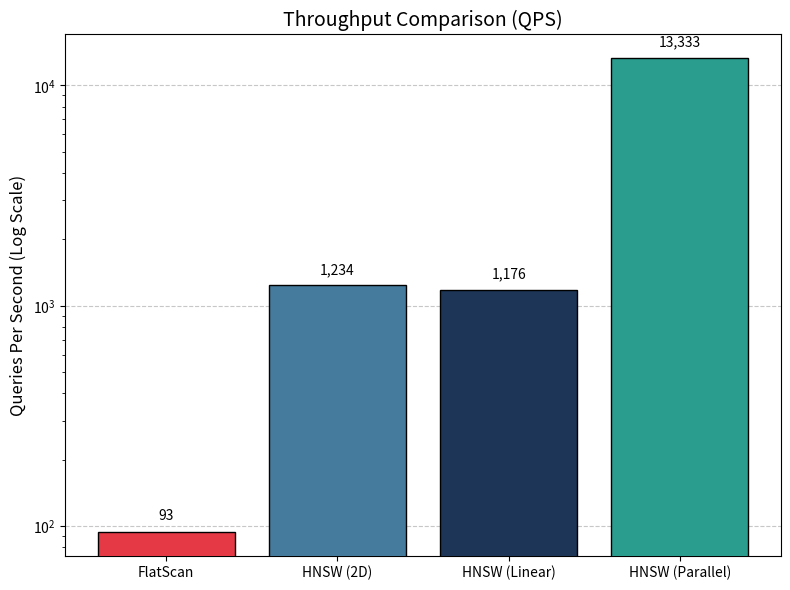
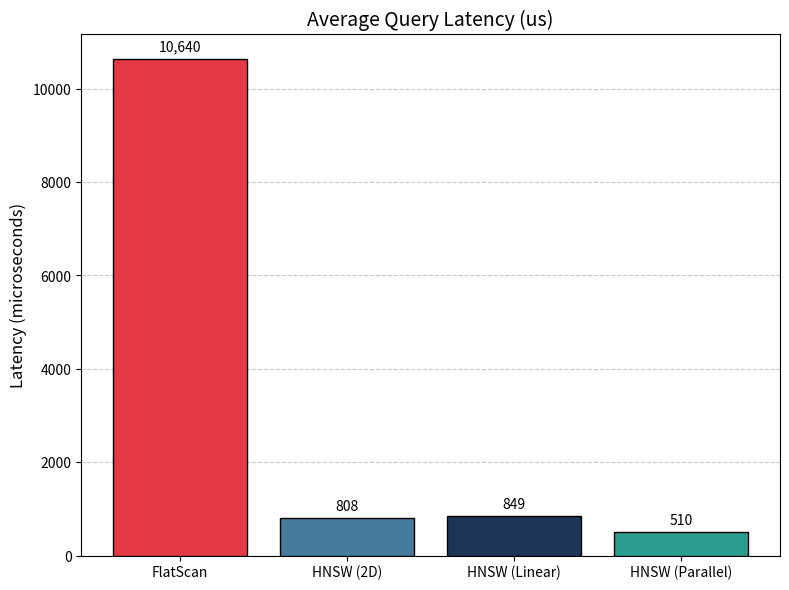
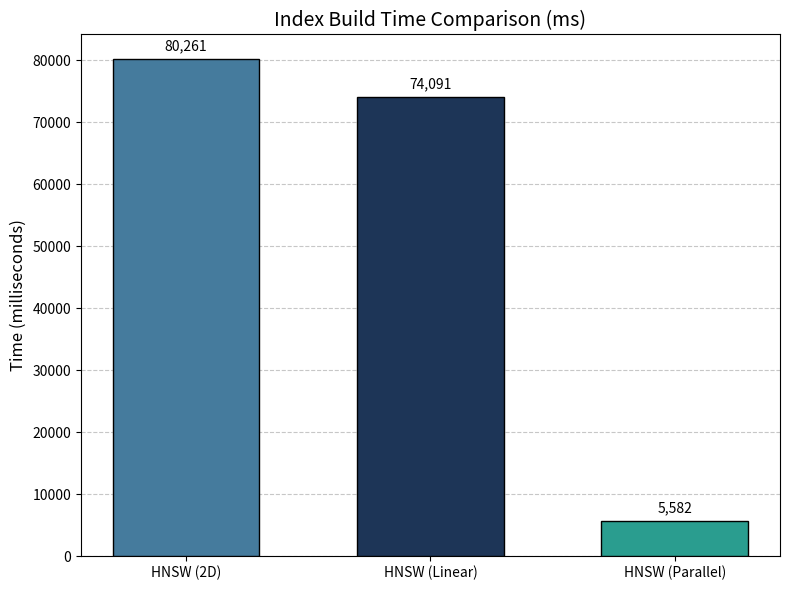
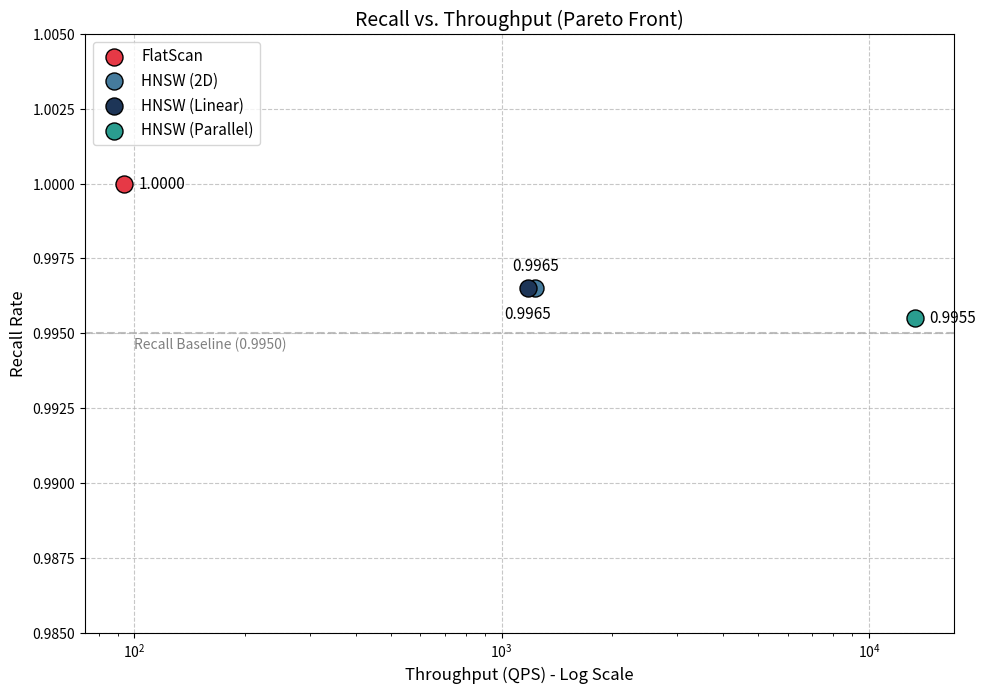

Reproduce these figures in Python, in order.
import matplotlib.pyplot as plt
import numpy as np
import os

# 确保输出目录存在
if not os.path.exists('results'):
    os.makedirs('results')

# ==========================================
# 0. 基础数据准备
# ==========================================
algorithms = ['FlatScan', 'HNSW (2D)', 'HNSW (Linear)', 'HNSW (Parallel)']
colors = ['#e63946', '#457b9d', '#1d3557', '#2a9d8f']

# 基础性能数据
qps_data = [93.98, 1234.57, 1176.47, 13333.33]
latency_data = [10640.97, 808.04, 849.57, 510.00]
recall_data = [1.0000, 0.9965, 0.9965, 0.9955]

# 建图时间数据
build_algos = ['HNSW (2D)', 'HNSW (Linear)', 'HNSW (Parallel)']
build_time_data = [80261.00, 74091.00, 5582.00]
build_colors = ['#457b9d', '#1d3557', '#2a9d8f']


def plot_base_bar_charts():
    # --- 图 1：吞吐量 (QPS) 对比 ---
    plt.figure(figsize=(8, 6), dpi=300)
    bars = plt.bar(algorithms, qps_data, color=colors, edgecolor='black', zorder=3)
    plt.yscale('log') # QPS 差异大，使用对数坐标
    plt.title('Throughput Comparison (QPS)', fontsize=14)
    plt.ylabel('Queries Per Second (Log Scale)', fontsize=12)
    plt.grid(axis='y', linestyle='--', alpha=0.7, zorder=0)
    
    for bar in bars:
        yval = bar.get_height()
        plt.text(bar.get_x() + bar.get_width()/2, yval * 1.1, f"{int(yval):,}", ha='center', va='bottom', fontsize=10)
    plt.tight_layout()
    plt.savefig('results/throughput_qps.png')
    plt.close()

    # --- 图 2：平均查询延迟对比 ---
    plt.figure(figsize=(8, 6), dpi=300)
    bars = plt.bar(algorithms, latency_data, color=colors, edgecolor='black', zorder=3)
    plt.title('Average Query Latency (us)', fontsize=14)
    plt.ylabel('Latency (microseconds)', fontsize=12)
    plt.grid(axis='y', linestyle='--', alpha=0.7, zorder=0)
    
    for bar in bars:
        yval = bar.get_height()
        plt.text(bar.get_x() + bar.get_width()/2, yval + 100, f"{int(yval):,}", ha='center', va='bottom', fontsize=10)
    plt.tight_layout()
    plt.savefig('results/query_latency.png')
    plt.close()

    # --- 图 3：建图耗时对比 ---
    plt.figure(figsize=(8, 6), dpi=300)
    bars = plt.bar(build_algos, build_time_data, color=build_colors, edgecolor='black', width=0.6, zorder=3)
    plt.title('Index Build Time Comparison (ms)', fontsize=14)
    plt.ylabel('Time (milliseconds)', fontsize=12)
    plt.grid(axis='y', linestyle='--', alpha=0.7, zorder=0)
    
    for bar in bars:
        yval = bar.get_height()
        plt.text(bar.get_x() + bar.get_width()/2, yval + 1000, f"{int(yval):,}", ha='center', va='bottom', fontsize=10)
    plt.tight_layout()
    plt.savefig('results/build_time.png')
    plt.close()

# ==========================================
# 2. 多线程 Scaling 测试数据并绘图
# ==========================================
def plot_scaling_results(filepath):
    threads = []
    build_times = []
    qps = []
    latencies = []

    try:
        with open(filepath, 'r') as f:
            lines = f.readlines()[9:] 
            for line in lines:
                parts = line.split()
                if len(parts) >= 6:
                    threads.append(int(parts[0]))
                    build_times.append(float(parts[1]))
                    qps.append(float(parts[3]))
                    latencies.append(float(parts[4]))
    except FileNotFoundError:
        print(f"[警告] 找不到文件 {filepath}，多线程扩展性图表将被跳过。")
        return

    fig, axes = plt.subplots(1, 3, figsize=(18, 5), dpi=300)
    fig.suptitle('HNSW Multi-thread Scaling Performance', fontsize=16)

    # 图 2.1：建图耗时
    axes[0].plot(threads, build_times, marker='o', markersize=8, linestyle='-', color='#2c5d87', linewidth=2)
    axes[0].set_title('Index Build Time vs Threads')
    axes[0].set_xlabel('Number of Threads')
    axes[0].set_ylabel('Build Time (ms)')
    axes[0].set_xticks(threads)
    axes[0].grid(True, linestyle='--', alpha=0.6)
    for i, txt in enumerate(build_times):
        axes[0].annotate(f"{txt:.0f}", (threads[i], build_times[i]), textcoords="offset points", xytext=(0,10), ha='center')

    # 图 2.2：吞吐量 QPS
    axes[1].plot(threads, qps, marker='s', markersize=8, linestyle='-', color='#2a9d8f', linewidth=2)
    axes[1].set_title('Throughput (QPS) vs Threads')
    axes[1].set_xlabel('Number of Threads')
    axes[1].set_ylabel('Queries Per Second (QPS)')
    axes[1].set_xticks(threads)
    axes[1].grid(True, linestyle='--', alpha=0.6)
    for i, txt in enumerate(qps):
        axes[1].annotate(f"{txt:.0f}", (threads[i], qps[i]), textcoords="offset points", xytext=(0,10), ha='center')

    # 图 2.3：平均延迟
    axes[2].plot(threads, latencies, marker='^', markersize=8, linestyle='-', color='#e76f51', linewidth=2)
    axes[2].set_title('Average Query Latency vs Threads')
    axes[2].set_xlabel('Number of Threads')
    axes[2].set_ylabel('Latency (us)')
    axes[2].set_xticks(threads)
    axes[2].grid(True, linestyle='--', alpha=0.6)
    for i, txt in enumerate(latencies):
        axes[2].annotate(f"{txt:.1f}", (threads[i], latencies[i]), textcoords="offset points", xytext=(0,10), ha='center')

    plt.tight_layout(rect=[0, 0.03, 1, 0.95])
    plt.savefig('results/scaling_performance.png')
    plt.close()

# ==========================================
# 3. Pareto 图 (Recall vs QPS)
# ==========================================
def plot_optimized_pareto():
    plt.figure(figsize=(10, 7), dpi=300)
    
    # 强制限定 Y 轴范围，使三个 HNSW 版本在视觉上处于同一水平线
    plt.ylim(0.985, 1.005)

    # 绘制辅助基准线，证明所有优化版本都在 0.995 附近
    plt.axhline(y=0.9950, color='gray', linestyle='--', alpha=0.5, zorder=1)
    plt.text(100, 0.9945, 'Recall Baseline (0.9950)', color='gray', fontsize=10, zorder=2)

    # 绘制散点
    for i in range(len(algorithms)):
        plt.scatter(qps_data[i], recall_data[i], label=algorithms[i], color=colors[i], s=150, edgecolor='black', zorder=3)

    # 优化文本重叠逻辑
    for i, txt in enumerate(algorithms):
        label_str = f"{recall_data[i]:.4f}"
        
        if txt == 'HNSW (2D)':
            # 向上偏移，错开线性数组的点
            offset = (0, 10) 
            ha_align = 'center'
            va_align = 'bottom'
        elif txt == 'HNSW (Linear)':
            # 向下偏移，错开 2D 版本的点
            offset = (0, -12) 
            ha_align = 'center'
            va_align = 'top'
        else:
            # 其他点正常放在右侧
            offset = (10, 0)
            ha_align = 'left'
            va_align = 'center'
            
        plt.annotate(label_str, 
                     (qps_data[i], recall_data[i]), 
                     textcoords="offset points", 
                     xytext=offset, 
                     ha=ha_align, 
                     va=va_align,
                     fontsize=11)

    plt.xscale('log')
    plt.title('Recall vs. Throughput (Pareto Front)', fontsize=14)
    plt.xlabel('Throughput (QPS) - Log Scale', fontsize=12)
    plt.ylabel('Recall Rate', fontsize=12)
    plt.grid(True, linestyle='--', alpha=0.7, zorder=0)
    plt.legend(loc='upper left', fontsize=11) 
    
    plt.tight_layout()
    plt.savefig('results/recall_vs_qps_optimized.png')
    plt.close()

if __name__ == "__main__":
    print("正在生成基础性能柱状图...")
    plot_base_bar_charts()
    
    print("正在生成多线程 Scaling 测试图表...")
    filepath = "results/HNSW_scaling_results.txt"
    plot_scaling_results(filepath)
    
    print("正在生成优化后的 Recall vs QPS 散点图...")
    plot_optimized_pareto()
    
    print("所有图表已成功生成并保存在 results/ 目录下！")
